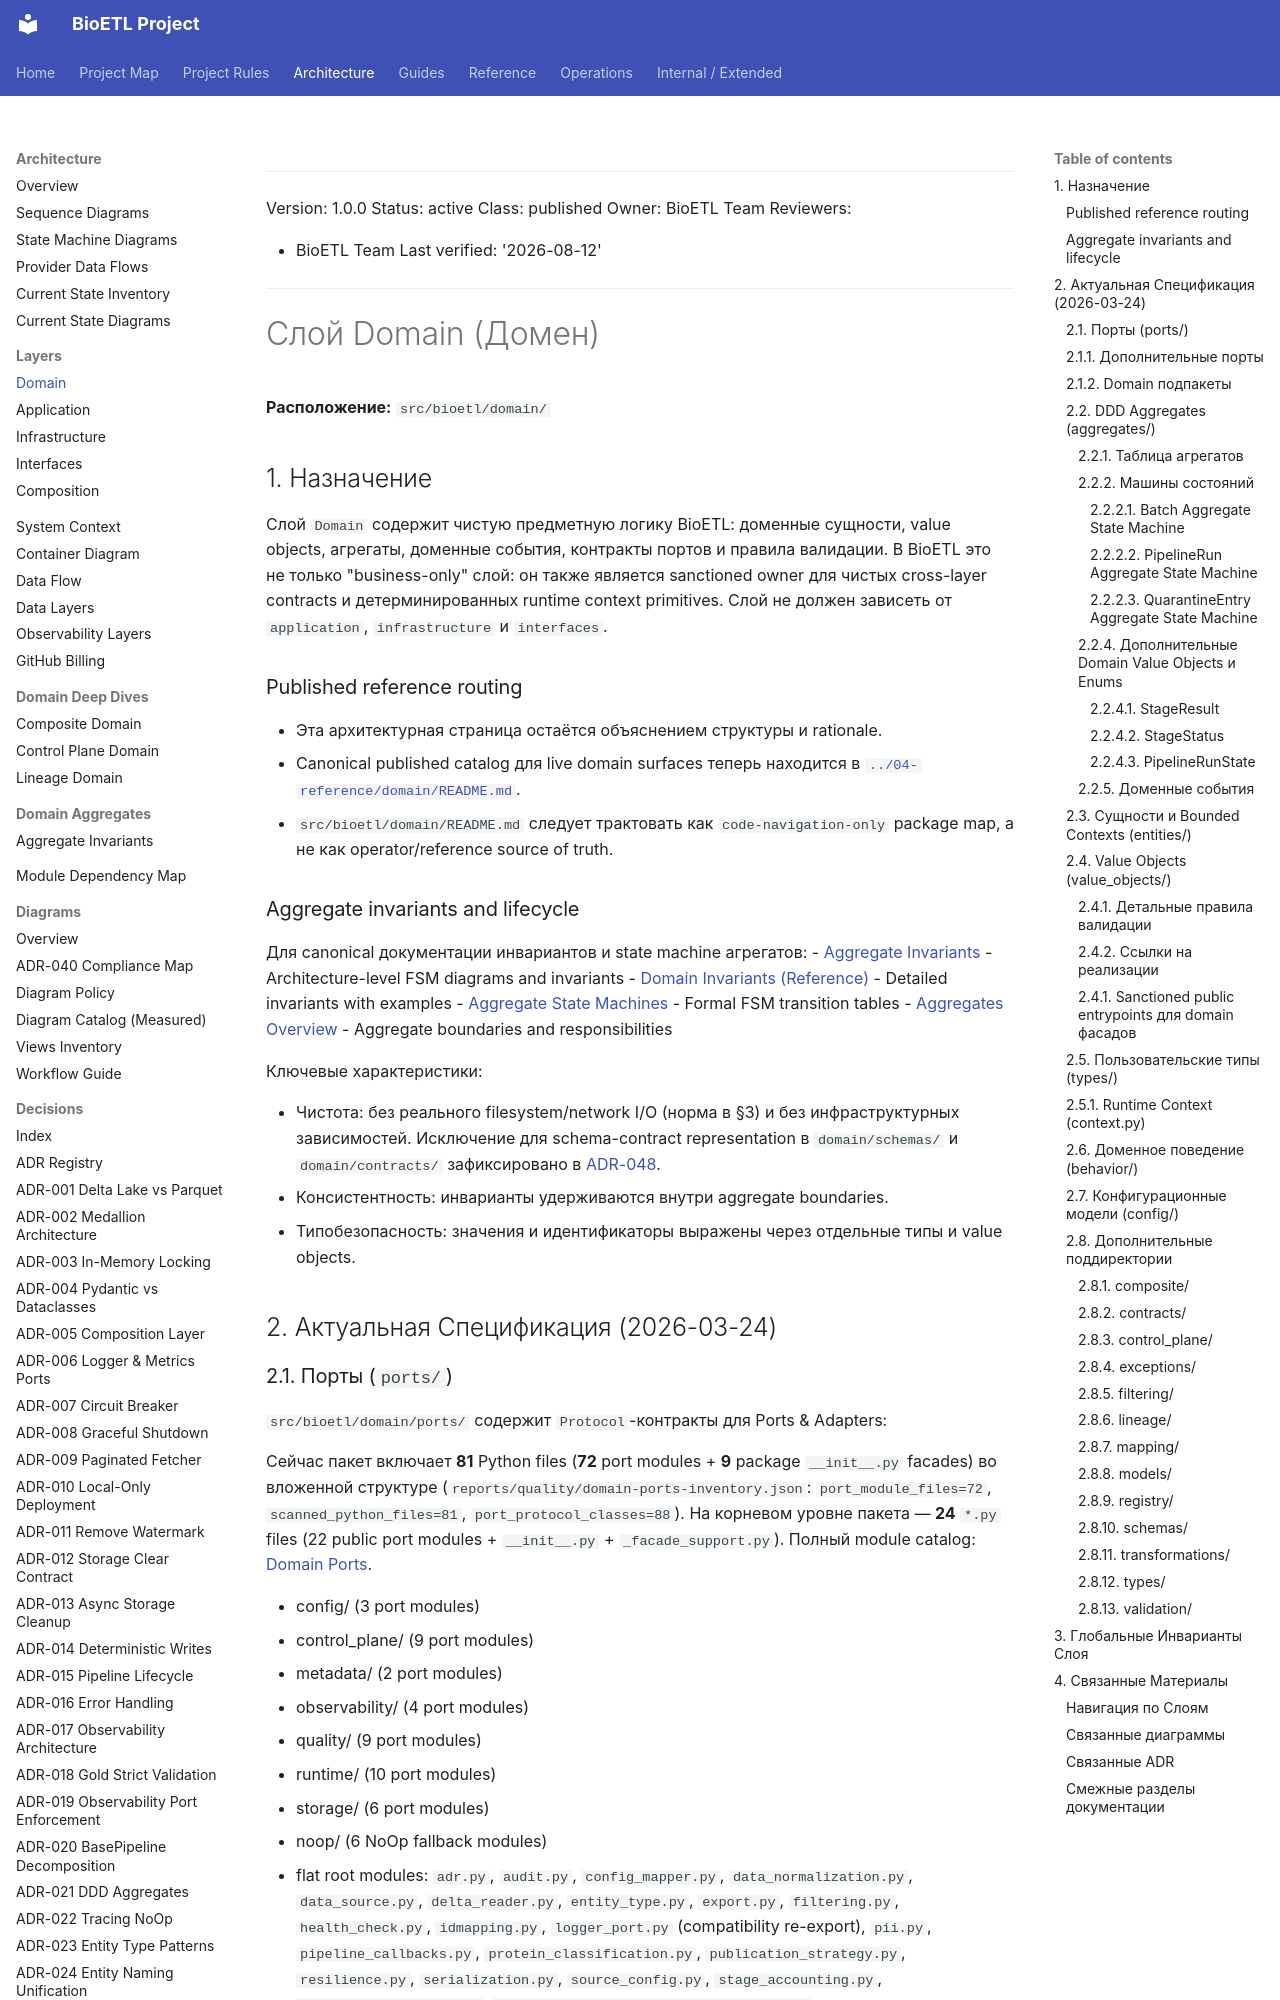

repository: SatoryKono/BioactivityDataAcquisition · page: 02-architecture/01-domain-layer/index.html · generator: mkdocs

______________________________________________________________________

Version: 1.0.0
Status: active
Class: published
Owner: BioETL Team
Reviewers:

- BioETL Team
  Last verified: '2026-08-12'

______________________________________________________________________

# Слой Domain (Домен)

**Расположение:** `src/bioetl/domain/`

## 1. Назначение

Слой `Domain` содержит чистую предметную логику BioETL: доменные сущности, value objects, агрегаты, доменные события,
контракты портов и правила валидации. В BioETL это не только "business-only" слой: он также является sanctioned owner
для чистых cross-layer contracts и детерминированных runtime context primitives. Слой не должен зависеть от
`application`, `infrastructure` и `interfaces`.

### Published reference routing

- Эта архитектурная страница остаётся объяснением структуры и rationale.
- Canonical published catalog для live domain surfaces теперь находится в
  [`../04-reference/domain/README.md`](../04-reference/domain/README.md).
- `src/bioetl/domain/README.md` следует трактовать как `code-navigation-only`
  package map, а не как operator/reference source of truth.

### Aggregate invariants and lifecycle

Для canonical документации инвариантов и state machine агрегатов:
- [Aggregate Invariants](domain/aggregate-invariants.md) - Architecture-level FSM diagrams and invariants
- [Domain Invariants (Reference)](../04-reference/domain/invariants.md) - Detailed invariants with examples
- [Aggregate State Machines](../04-reference/domain/aggregate-state-machines.md) - Formal FSM transition tables
- [Aggregates Overview](../04-reference/domain/aggregates.md) - Aggregate boundaries and responsibilities

Ключевые характеристики:

- Чистота: без реального filesystem/network I/O (норма в §3) и без инфраструктурных зависимостей. Исключение для
  schema-contract representation в `domain/schemas/` и `domain/contracts/`
  зафиксировано в [ADR-048](decisions/ADR-048-domain-schema-boundary-and-runtime-pandera-compat.md).
- Консистентность: инварианты удерживаются внутри aggregate boundaries.
- Типобезопасность: значения и идентификаторы выражены через отдельные типы и value objects.

## 2. Актуальная Спецификация (2026-03-24)
